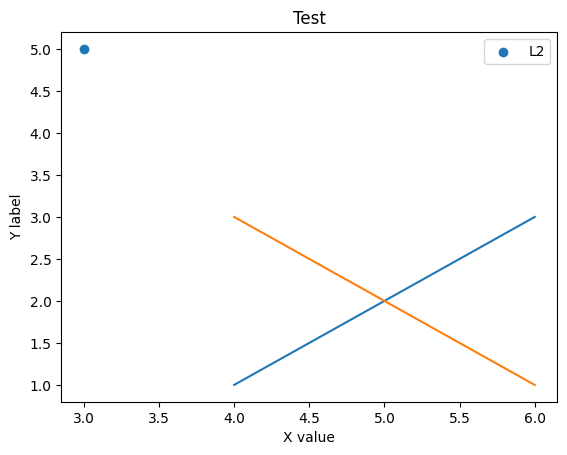
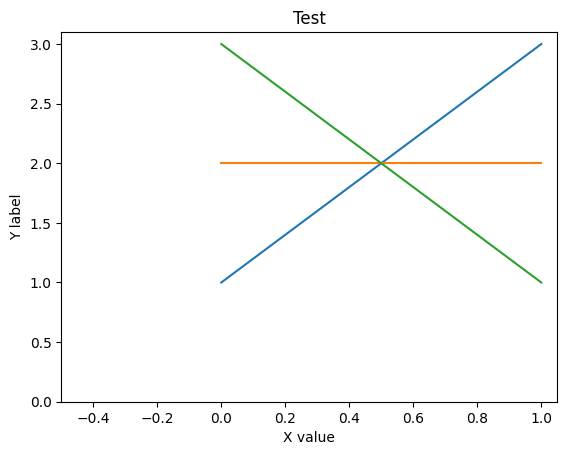

These charts were generated, in order, by the following Python code: (Note: this script raises an exception after producing the figures.)
import sys
sys.path.append('..')

import numpy as np

d1 = [4, 5, 6]

d2 = np.array([[1, 2, 3],
               [3, 2, 1]]).T

import matplotlib
from matplotlib import pyplot as plt

# automatic backend
matplotlib.get_backend()

matplotlib.pyplot.rcdefaults()

%matplotlib inline
matplotlib.get_backend()

fig = plt.figure()
plt.plot(d1, d2)
plt.scatter(3, 5, label='L2')
plt.title('Test')
plt.legend()
plt.xlabel('X value')
plt.ylabel('Y label')
plt.show()

fig = plt.figure()
plt.plot(d2.T)
plt.title('Test')
plt.xlabel('X value')
plt.ylabel('Y label')
plt.xlim(-0.5)
plt.ylim(0)
plt.show()

import uplot

# matplotlib.pyplot.rcdefaults()

%matplotlib inline
inline = uplot.engine.MatplotEngine(backend='module://matplotlib_inline.backend_inline')
inline.mpl.get_backend()

f1 = uplot.figure(engine=inline)
f1.plot(d1, d2)
f1.scatter(3, 5, name='L2')
f1.title('Test')
f1.legend(True)
f1.xlabel('X value')
f1.ylabel('Y value')
f1.sync_axis_scale()
f1.show()

f2 = uplot.figure(engine=inline, aspect_ratio=0.4)
f2.plot(d2.T)
f2.title('Test')
f2.legend(True)
f2.xlabel('X value')
f2.ylabel('Y value')
f2.xlim(-0.5)
f2.ylim(0)
f2.show()

matplotlib.pyplot.rcdefaults()

%matplotlib ipympl
matplotlib.get_backend()

fig = plt.figure()
plt.plot(d1, d2)
plt.scatter(3, 5, label='L2')
plt.title('Test')
plt.legend()
plt.xlabel('X value')
plt.ylabel('Y label')
plt.show()

fig = plt.figure()
plt.plot(d2.T)
plt.title('Test')
plt.xlabel('X value')
plt.ylabel('Y label')
plt.xlim(-0.5)
plt.ylim(0)
plt.show()

matplotlib.pyplot.rcdefaults()

%matplotlib ipympl
ipympl = uplot.engine.MatplotEngine(backend='module://ipympl.backend_nbagg')
ipympl.mpl.get_backend()

f1 = uplot.figure(engine=ipympl)
f1.plot(d1, d2)
f1.scatter(3, 5, name='L2')
f1.title('Test')
f1.legend(True)
f1.xlabel('X value')
f1.ylabel('Y value')
f1.sync_axis_scale()
f1.show()

f2 = uplot.figure(engine=ipympl, aspect_ratio=0.4)
f2.plot(d2.T)
f2.title('Test')
f2.legend(True)
f2.xlabel('X value')
f2.ylabel('Y value')
f2.xlim(-0.5)
f2.ylim(0)
f2.show()

f1 = uplot.figure(engine='pl5')
f1.plot(d1, d2)
f1.scatter(3, 5, name='L2')
f1.title('Test')
f1.legend(True)
f1.xlabel('X value')
f1.ylabel('Y value')
f1.sync_axis_scale()
f1.show()

f2 = uplot.figure(aspect_ratio=0.4)
f2.plot(d2.T)
f2.title('Test')
f2.legend(True)
f2.xlabel('X value')
f2.ylabel('Y value')
f2.xlim(-0.5)
f2.ylim(0)
f2.show()